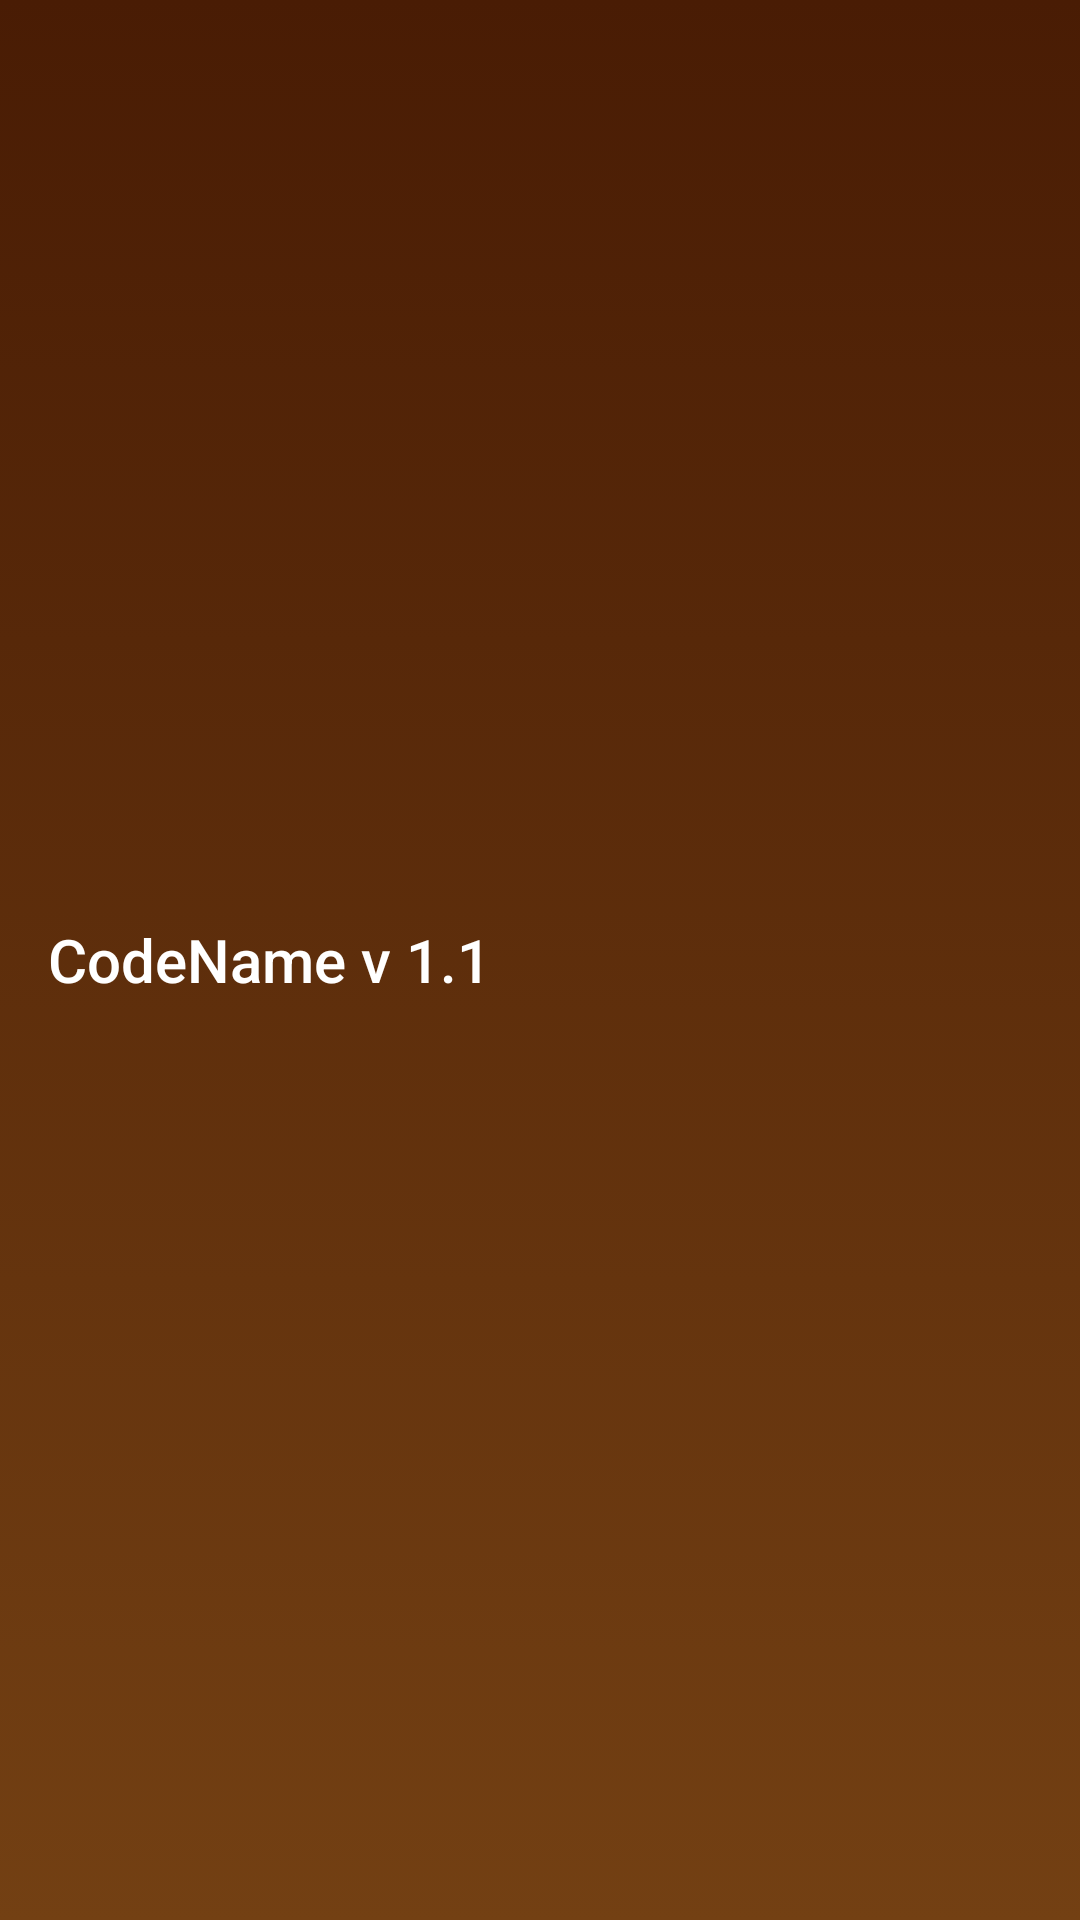

Produce the Android XML layout that renders to this screen, including the resource entries it uses.
<!-- AndroidManifest.xml: application theme Theme.CodeName -->
<!-- res/layout/toolbar.xml -->
<?xml version="1.0" encoding="utf-8"?>
<androidx.appcompat.widget.Toolbar xmlns:android="http://schemas.android.com/apk/res/android"
    xmlns:app="http://schemas.android.com/apk/res-auto"
    android:layout_width="match_parent"
    android:layout_height="wrap_content"
    android:background="@drawable/gradient_toolbar"
    android:theme="@style/Theme.AppCompat"
    app:title="CodeName v 1.1">

</androidx.appcompat.widget.Toolbar>
<!-- resources referenced by this layout -->
<resources>
  <!-- drawable gradient_toolbar (drawable) -->
  <?xml version="1.0" encoding="utf-8"?>
  <selector xmlns:android="http://schemas.android.com/apk/res/android">
  
      <item>
  
          <shape>
                  <gradient
  
                      android:startColor="#491C04"
  
                      android:endColor="#734013"
  
                      android:type="linear"
                      android:angle="-90"
                  />
  
          </shape>
  
      </item>
  </selector>
  <style name="Theme.CodeName" parent="Theme.Design.NoActionBar">
          
          <item name="colorPrimary">@color/purple_500</item>
          <item name="colorPrimaryVariant">@color/purple_700</item>
          <item name="colorOnPrimary">@color/white</item>
          
          <item name="colorSecondary">@color/teal_200</item>
          <item name="colorSecondaryVariant">@color/teal_700</item>
          <item name="colorOnSecondary">@color/black</item>
          
  
  
          <item name="android:statusBarColor" tools:targetApi="l">#491C04</item>
          
      </style>
  <color name="purple_500">#FF6200EE</color>
  <color name="purple_700">#FF3700B3</color>
  <color name="white">#FFFFFFFF</color>
  <color name="teal_200">#FF03DAC5</color>
  <color name="teal_700">#FF018786</color>
  <color name="black">#FF000000</color>
</resources>
